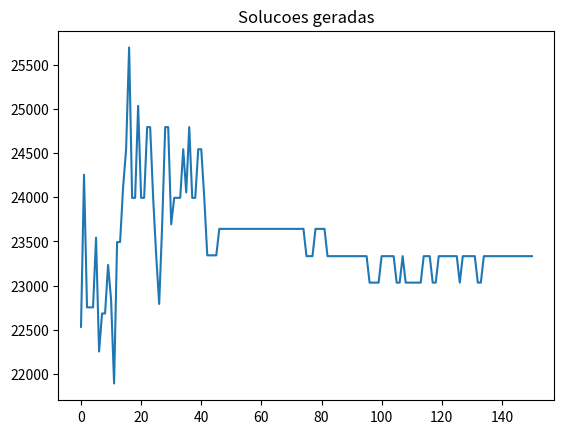

Generate this figure with matplotlib:
# -*- coding: utf-8 -*-
from random import random
import matplotlib.pyplot as plt


class Produto():
    def __init__(self, nome, espaco, valor):
        self.nome = nome
        self.espaco = espaco
        self.valor = valor


class Individuo():
    def __init__(self, espacos, valores, limite_espacos, geracao=0):
        self.espacos = espacos
        self.valores = valores
        self.limite_espacos = limite_espacos
        self.nota_avaliacao = 0
        self.espaco_usado = 0
        self.geracao = geracao
        self.cromossomo = []

        # Inicializando o cormossomo
        for i in range(len(espacos)):
            if random() < 0.5:
                self.cromossomo.append("0")
            else:
                self.cromossomo.append("1")

    def avaliacao(self):
        nota = 0
        soma_espacos = 0
        for i in range(len(self.cromossomo)):
            if self.cromossomo[i] == '1':
                nota += self.valores[i]
                soma_espacos += self.espacos[i]
        if soma_espacos > self.limite_espacos:
            nota = 1
        self.nota_avaliacao = nota
        self.espaco_usado = soma_espacos

    def crossover(self, outro_individuo):
        corte = round(random() * len(self.cromossomo))

        filho1 = outro_individuo.cromossomo[0:corte] + self.cromossomo[corte::]
        filho2 = self.cromossomo[0:corte] + outro_individuo.cromossomo[corte::]

        filhos = [Individuo(self.espacos, self.valores, self.limite_espacos, self.geracao + 1),
                  Individuo(self.espacos, self.valores, self.limite_espacos, self.geracao + 1)]
        filhos[0].cromossomo = filho1
        filhos[1].cromossomo = filho2
        return filhos

    def mutacao(self, taxa_mutacao):
        print("Antes %s" % self.cromossomo)
        for i in range(len(self.cromossomo)):
            if random() < taxa_mutacao:
                if self.cromossomo[i] == '1':
                    self.cromossomo[i] = '0'
                else:
                    self.cromossomo[i] == '1'
        print('Depois %s' % self.cromossomo)
        return self


class AlgoritmoGenetico():
    def __init__(self, tamanho_populacao):
        self.tamanho_populacao = tamanho_populacao
        self.populacao = []
        self.geracao = 0
        self.melhor_solucao = 0
        self.lista_solucoes = []

    def inicializa_populacao(self, espacos, valores, limite_espacos):
        for i in range(self.tamanho_populacao):
            self.populacao.append(Individuo(espacos, valores, limite_espacos))
        self.melhor_solucao = self.populacao[0]

    def ordena_populacao(self):
        self.populacao = sorted(self.populacao,
                                key=lambda populacao: populacao.nota_avaliacao,
                                reverse=True)

    def melhor_individuo(self, individuo):
        if individuo.nota_avaliacao > self.melhor_solucao.nota_avaliacao:
            self.melhor_solucao = individuo

    def soma_avaliacoes(self):
        soma = 0
        for individuo in self.populacao:
            soma += individuo.nota_avaliacao
        return soma

    def seleciona_pai(self, soma_avaliacao):
        pai = -1
        valor_sorteado = random() * soma_avaliacao
        soma = 0
        i = 0
        while i < len(self.populacao) and soma < valor_sorteado:
            soma += self.populacao[i].nota_avaliacao
            pai += 1
            i += 1
        return pai

    def visualiza_geracao(self):
        melhor = self.populacao[0]

    def resolver(self, taxa_mutacao, numero_geracoes, espacos, valores, limite_espacos):
        self.inicializa_populacao(espacos, valores, limite_espacos)

        for individuo in self.populacao:
            individuo.avaliacao()

        self.ordena_populacao()
        self.melhor_solucao = self.populacao[0]
        self.lista_solucoes.append(self.melhor_solucao.nota_avaliacao)

        self.visualiza_geracao()

        for geracao in range(numero_geracoes):
            soma_avaliacao = self.soma_avaliacoes()
            nova_populacao = []

            for individuos_gerados in range(0, self.tamanho_populacao, 2):
                pai1 = self.seleciona_pai(soma_avaliacao)
                pai2 = self.seleciona_pai(soma_avaliacao)

                filhos = self.populacao[pai1].crossover(self.populacao[pai2])
                nova_populacao.append(filhos[0].mutacao(taxa_mutacao))
                nova_populacao.append(filhos[1].mutacao(taxa_mutacao))

            self.populacao = list(nova_populacao)

            for individuo in self.populacao:
                individuo.avaliacao()

            self.ordena_populacao()

            self.visualiza_geracao()

            melhor = self.populacao[0]
            self.lista_solucoes.append(melhor.nota_avaliacao)
            self.melhor_individuo(melhor)

        print("G: %s -> Valor: %s -> Espaco: %s -> Cromossomo: %s" % (self.melhor_solucao.geracao,
                                                                      self.melhor_solucao.nota_avaliacao,
                                                                      self.melhor_solucao.espaco_usado,
                                                                      self.melhor_solucao.cromossomo))

        return self.melhor_solucao.cromossomo


if __name__ == '__main__':
    lista_produtos = [Produto("Geladeira Dako", 0.751, 999.90), Produto("Iphone 6", 0.0000899, 2911.12),
                      Produto("TV 55' ", 0.400, 4346.99), Produto("TV 50' ", 0.290, 3999.90),
                      Produto("TV 42' ", 0.200, 2999.00), Produto("Notebook Dell", 0.00350, 2499.90),
                      Produto("Ventilador Panasonic", 0.496, 199.90), Produto("Microondas Electrolux", 0.0424, 308.66),
                      Produto("Microondas LG", 0.0544, 429.90), Produto("Microondas Panasonic", 0.0319, 299.29),
                      Produto("Geladeira Brastemp", 0.635, 849.00), Produto("Geladeira Consul", 0.870, 1199.89),
                      Produto("Notebook Lenovo", 0.498, 1999.90), Produto("Notebook Asus", 0.527, 3999.00)]
    # for produto in lista_produtos:
    # print(produto.nome)
    espacos = []
    valores = []
    nomes = []

    for produto in lista_produtos:
        espacos.append(produto.espaco)
        valores.append(produto.valor)
        nomes.append(produto.nome)

    # Definicao dos parametros 
    limite = 4
    tamanho_populacao = 25
    taxa_mutacao = 0.01
    numero_geracoes = 150

    # Chamada das Classes para rodar a solucao
    ag = AlgoritmoGenetico(tamanho_populacao)
    resultado = ag.resolver(taxa_mutacao, numero_geracoes, espacos, valores, limite)

    for i in range(len(lista_produtos)):
        if resultado[i] == '1':
            print("Nome: %s - R$ %s" % (lista_produtos[i].nome,
                                        lista_produtos[i].valor))
    # for valor in ag.lista_solucoes:
    # print(valor)

    plt.plot(ag.lista_solucoes)
    plt.title("Solucoes geradas")
    plt.show()
